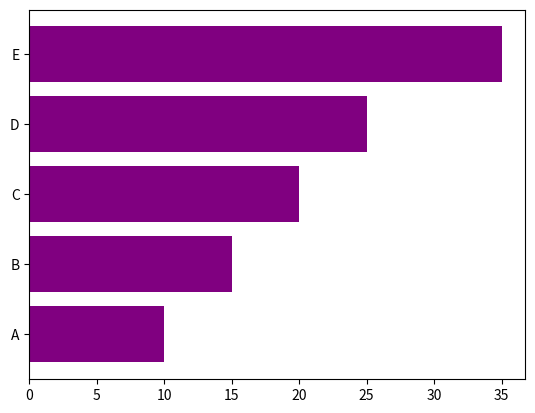

Python code for this plot:
# pip install matplotlib

import matplotlib.pyplot as plt


categories = ['A', 'B', 'C', 'D', 'E']
values     = [10, 15, 20, 25, 35]

plt.barh(categories, values, color='purple')
plt.show()